Run: headless pygame with SDL's dummy video driver; simulated clock (each Clock.tick advances the game by its frame time, no real sleeping); random seed 0; keys injected as events and as key.get_pressed() state; no mouse input.
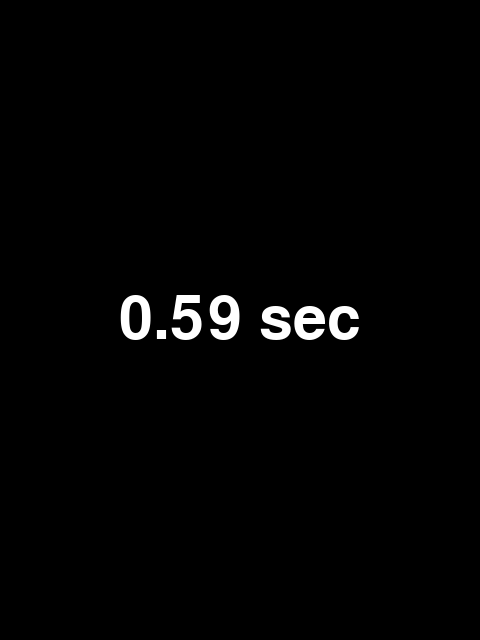
Frame 1 of 4 · flips 1–60 · no input
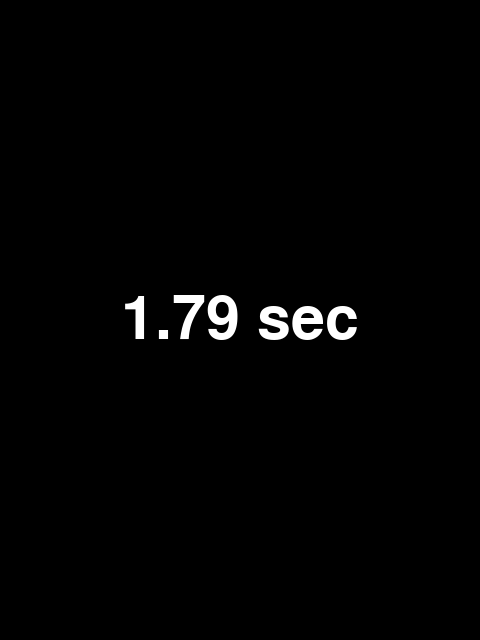
Frame 2 of 4 · flips 61–180 · tapped SPACE, RETURN · held RIGHT (→), D
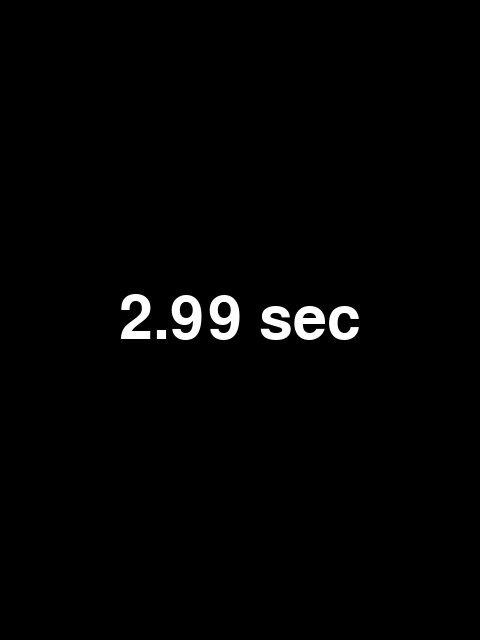
Frame 3 of 4 · flips 181–300 · held DOWN (↓), S
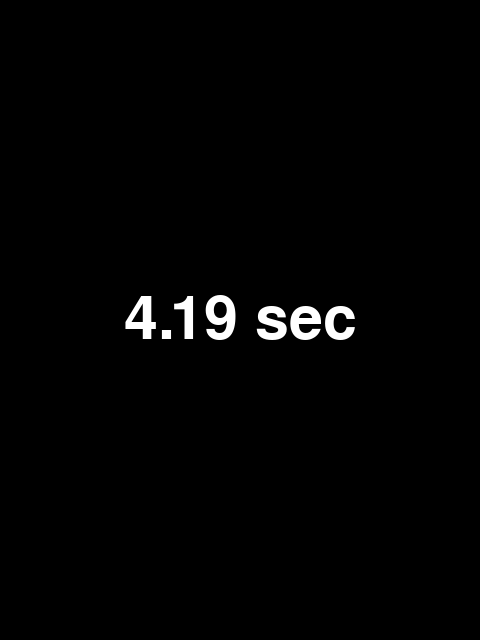
Frame 4 of 4 · flips 301–420 · held LEFT (←), A, UP (↑), W

The pygame program that drew these frames:

"""step2. 반복 확인: 창이 닫힐 때까지 계속 돈다
step1의 빈 창 한가운데에 흐른 시간을 123.45 sec처럼 보여 준다.
시간이 계속 올라가는 것은 컴퓨터가 같은 일을 계속 반복하고 있다는 뜻이다. 그 반복이 게임 루프다.
실행: python step2.py

결과: 까만 창 한가운데에 흰 글자로 0.01 sec, 0.02 sec ... 123.45 sec 처럼 시간이 계속 올라간다.
      실행한 창(터미널)에도 같은 글자가 계속 나온다. 창을 닫으면 끝난다.

퀴즈: 먼저 결과를 예상한 뒤, 코드를 바꿔 실행해서 확인해 보세요.
  Q1. (480, 640)의 숫자를 바꾸면 창 모양이 어떻게 달라질까요? 글자는 여전히 가운데에 있을까요?
  Q2. while running: 을 while False: 로 바꾸면 어떻게 될까요?
  Q3. running = False를 지우면(주석 처리하면) X 버튼을 눌러도 닫히지 않습니다. 왜 그럴까요?
  Q4. 한 바퀴가 10ms(0.01초)이면 1초에 몇 번 돌까요? 소수점 둘째 자리가 계속 바뀌는 이유는 무엇일까요?
  Q5. clock.tick(100)의 100을 2로 바꾸면 시간이 어떻게 올라갈까요? 60으로 바꾸면요?
      (60이면 한 바퀴가 약 16ms다. 게임은 1초에 60번 돈다.)
  Q6. {seconds:.2f}의 2를 1로 바꾸면 소수점이 몇 자리까지 나올까요?
  Q7. 글자 크기 90과 글자 색 (255, 255, 255)를 바꿔 보세요.
"""
import pygame

pygame.init()
screen = pygame.display.set_mode((480, 640))
clock = pygame.time.Clock()
font = pygame.font.Font(None, 90)        # 글꼴 (기본 글꼴, 크기 90). 기본 글꼴은 영어와 숫자만 나온다

running = True
while running:
    for event in pygame.event.get():
        if event.type == pygame.QUIT:    # X 버튼을 눌렀다
            running = False

    seconds = pygame.time.get_ticks() / 1000    # 프로그램을 켠 뒤 흐른 시간(초). 1000으로 나누면 초가 된다
    message = f"{seconds:.2f} sec"       # 123.45 sec 처럼 소수점 둘째 자리까지 글자로 만든다
    print(message)                       # 터미널에도 보여 준다

    screen.fill((0, 0, 0))               # 창을 까맣게 지우고
    text = font.render(message, True, (255, 255, 255))      # 글자를 그림처럼 만든다
    screen.blit(text, text.get_rect(center=(240, 320)))     # 창의 한가운데(가로 240, 세로 320)에 붙인다
    pygame.display.flip()                # 그린 것을 화면에 보여 준다

    clock.tick(100)                      # 1초에 100번만 돈다 (한 바퀴가 10ms)

pygame.quit()
